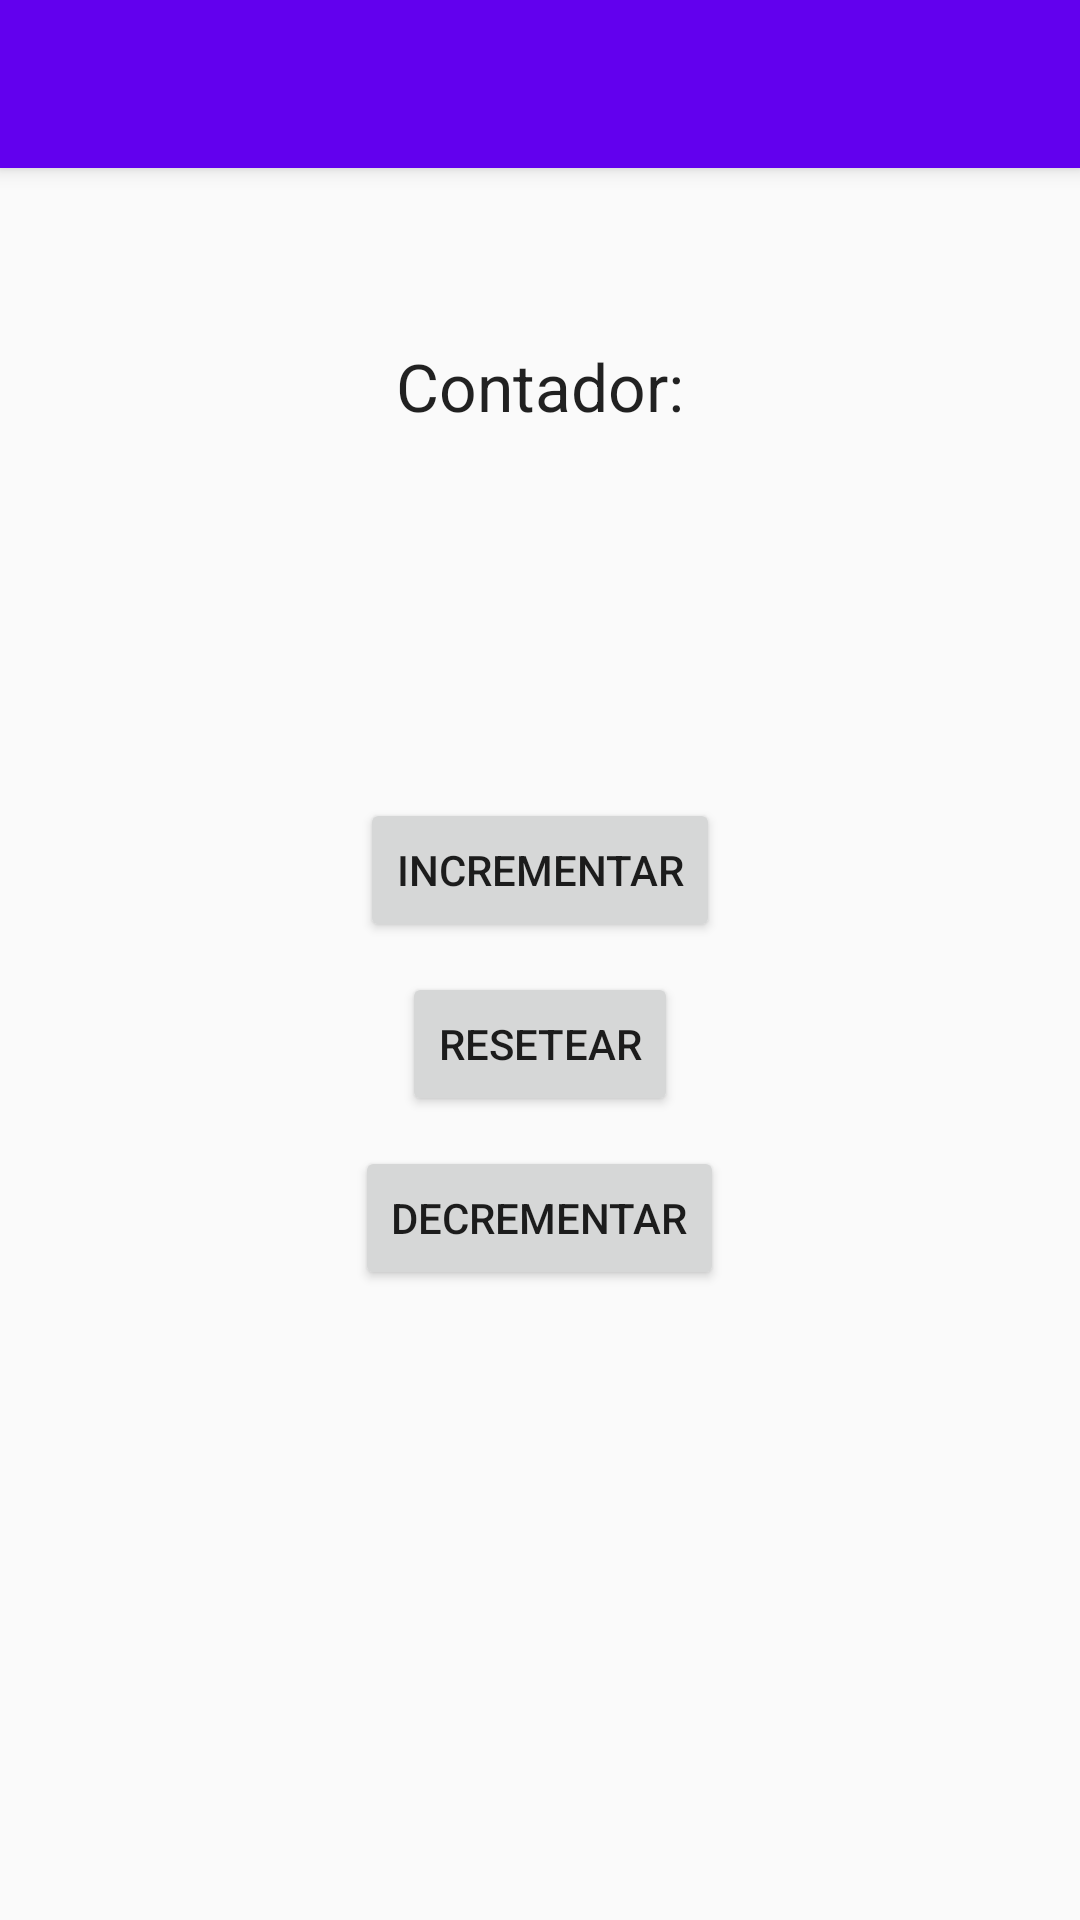

Produce the Android XML layout that renders to this screen, including the resource entries it uses.
<!-- AndroidManifest.xml: activity theme Theme.Contador.NoActionBar -->
<!-- res/layout/activity_main.xml -->
<?xml version="1.0" encoding="utf-8"?>
<android.support.design.widget.CoordinatorLayout xmlns:android="http://schemas.android.com/apk/res/android"
    xmlns:app="http://schemas.android.com/apk/res-auto"
    xmlns:tools="http://schemas.android.com/tools"
    android:layout_width="match_parent"
    android:layout_height="match_parent"
    tools:context=".MainActivity">

    <android.support.design.widget.AppBarLayout
        android:layout_width="match_parent"
        android:layout_height="wrap_content"
        android:theme="@style/Theme.Contador.AppBarOverlay">

        <android.support.v7.widget.Toolbar
            android:id="@+id/toolbar"
            android:layout_width="match_parent"
            android:layout_height="?attr/actionBarSize"
            android:background="?attr/colorPrimary"
            app:popupTheme="@style/Theme.Contador.PopupOverlay" />

    </android.support.design.widget.AppBarLayout>

    <include layout="@layout/content_main" />

</android.support.design.widget.CoordinatorLayout>
<!-- res/layout/content_main.xml (included above) -->
<?xml version="1.0" encoding="utf-8"?>
<RelativeLayout xmlns:android="http://schemas.android.com/apk/res/android"
    xmlns:app="http://schemas.android.com/apk/res-auto"
    android:layout_width="match_parent"
    android:layout_height="match_parent"
    android:padding="8dp"
    app:layout_behavior="@string/appbar_scrolling_view_behavior">

    <TextView
        android:id="@+id/txt_contador_pulsaciones"
        android:layout_width="wrap_content"
        android:layout_height="wrap_content"
        android:layout_alignParentTop="true"
        android:layout_centerHorizontal="true"
        android:layout_marginTop="50dp"
        android:textAppearance="@style/TextAppearance.AppCompat.Large"
        android:text="Contador:" />

    
    <Button
        android:id="@+id/btn_resetear"
        android:layout_width="wrap_content"
        android:layout_height="wrap_content"
        android:layout_centerInParent="true"
        android:text="Resetear"
        android:onClick="resetear_contador"
        />

    
    <Button
        android:id="@+id/btn_incrementar"
        android:layout_width="wrap_content"
        android:layout_height="wrap_content"
        android:layout_above="@id/btn_resetear"
        android:layout_centerHorizontal="true"
        android:layout_marginBottom="10dp"
        android:text="Incrementar"
        android:onClick="incrementar_contador"
        />

    
    <Button
        android:id="@+id/btn_decrementar"
        android:layout_width="wrap_content"
        android:layout_height="wrap_content"
        android:layout_below="@id/btn_resetear"
        android:layout_centerHorizontal="true"
        android:layout_marginTop="10dp"
        android:text="Decrementar"
        android:onClick="decrementar_contador"
        />
</RelativeLayout>
<!-- resources referenced by this layout -->
<resources>
  <style name="Theme.Contador.AppBarOverlay" parent="ThemeOverlay.AppCompat.Dark.ActionBar" />
  <style name="Theme.Contador.PopupOverlay" parent="ThemeOverlay.AppCompat.Light" />
  <style name="Theme.Contador.NoActionBar">
          <item name="windowActionBar">false</item>
          <item name="windowNoTitle">true</item>
      </style>
</resources>
